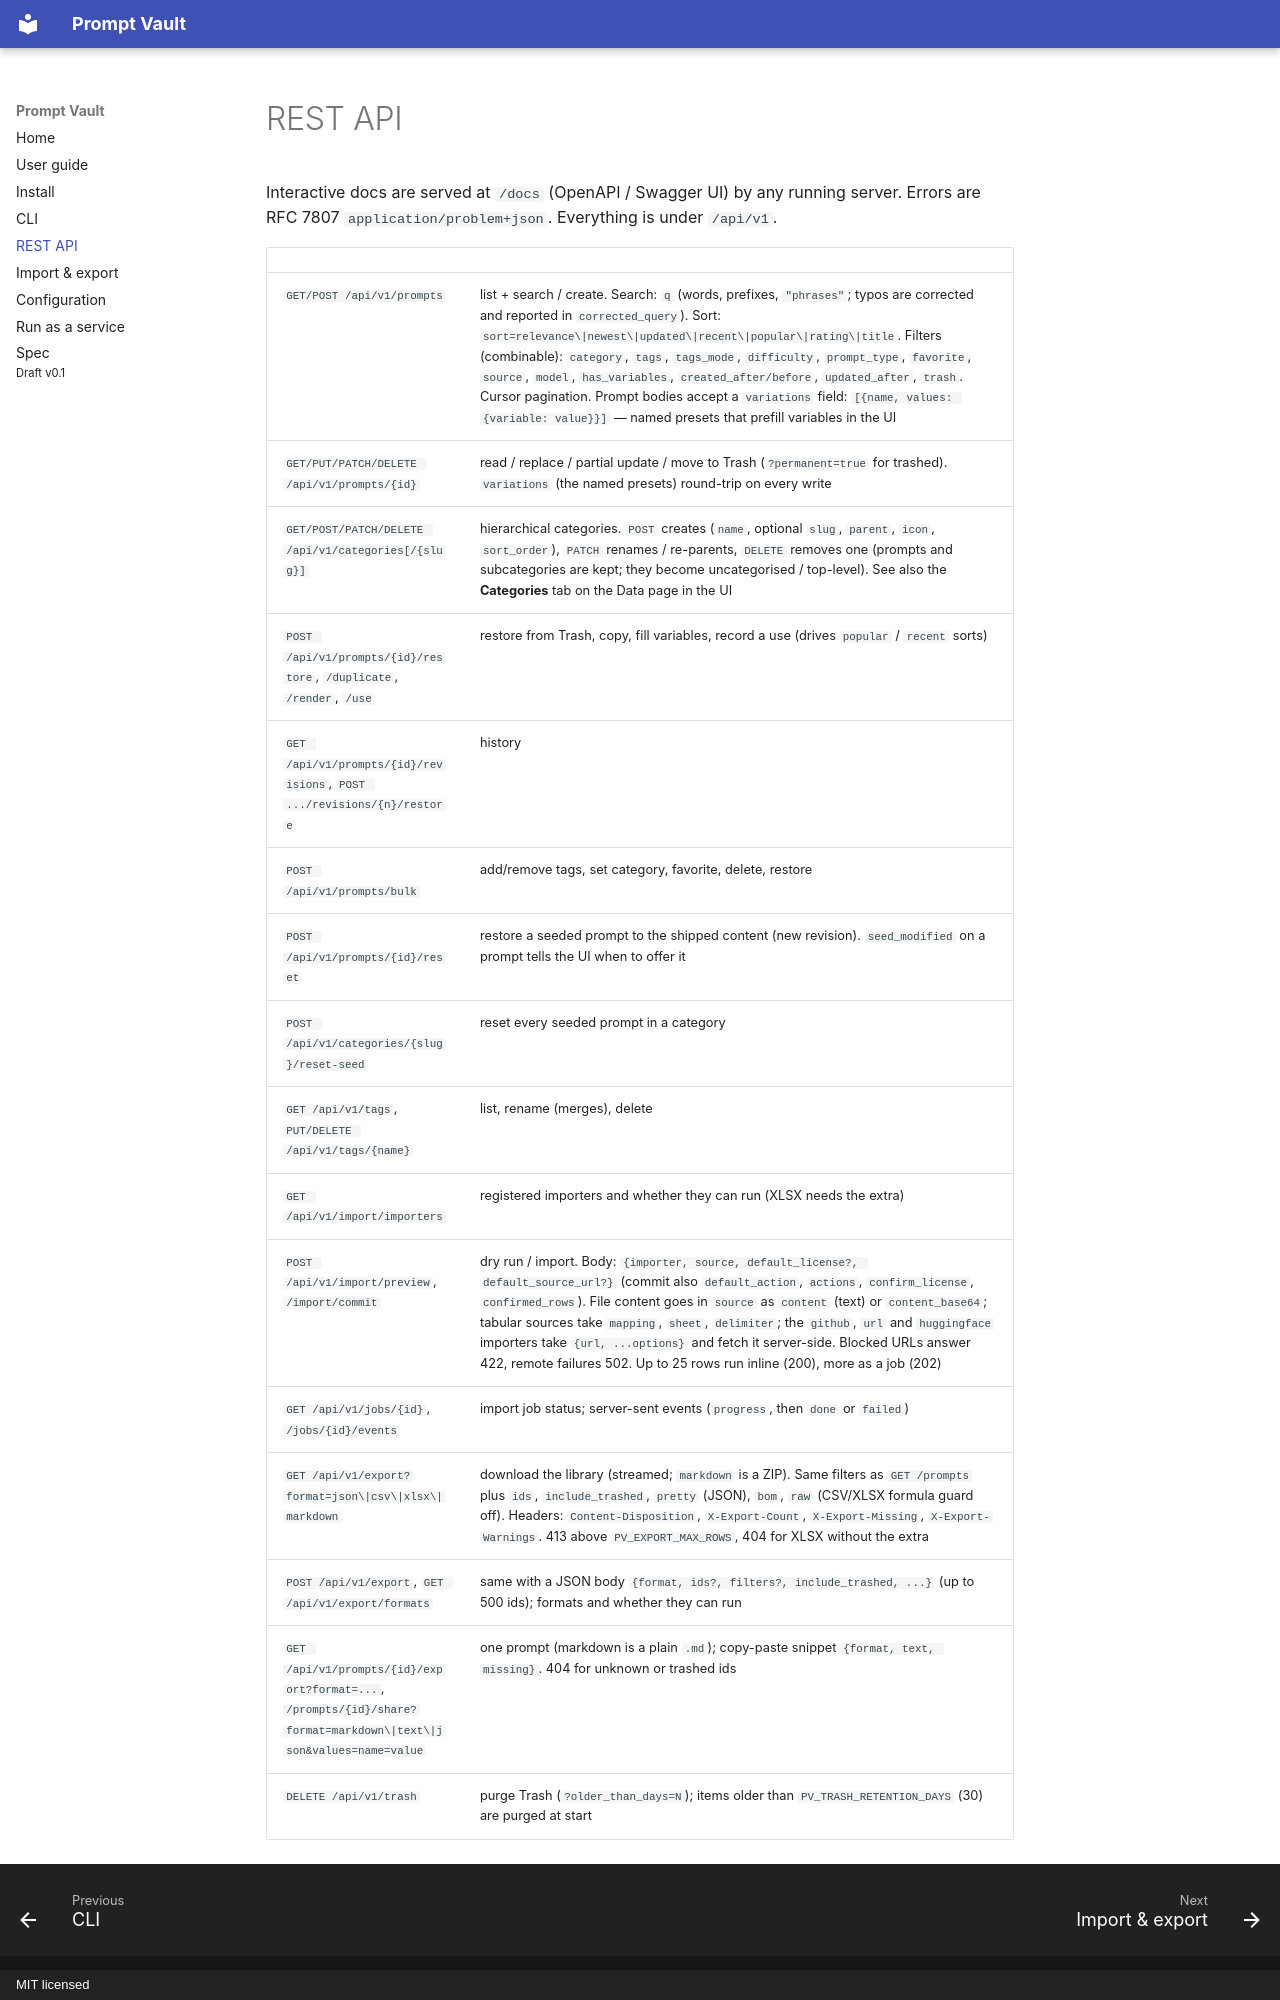

repository: porthos42/promptvault · page: api/index.html · generator: mkdocs · copyright: MIT licensed

# REST API

Interactive docs are served at `/docs` (OpenAPI / Swagger UI) by any running server. Errors are RFC 7807 `application/problem+json`. Everything is under `/api/v1`.

| | |
|---|---|
| `GET/POST /api/v1/prompts` | list + search / create. Search: `q` (words, prefixes, `"phrases"`; typos are corrected and reported in `corrected_query`). Sort: `sort=relevance\|newest\|updated\|recent\|popular\|rating\|title`. Filters (combinable): `category`, `tags`, `tags_mode`, `difficulty`, `prompt_type`, `favorite`, `source`, `model`, `has_variables`, `created_after/before`, `updated_after`, `trash`. Cursor pagination. Prompt bodies accept a `variations` field: `[{name, values: {variable: value}}]` — named presets that prefill variables in the UI |
| `GET/PUT/PATCH/DELETE /api/v1/prompts/{id}` | read / replace / partial update / move to Trash (`?permanent=true` for trashed). `variations` (the named presets) round-trip on every write |
| `GET/POST/PATCH/DELETE /api/v1/categories[/{slug}]` | hierarchical categories. `POST` creates (`name`, optional `slug`, `parent`, `icon`, `sort_order`), `PATCH` renames / re-parents, `DELETE` removes one (prompts and subcategories are kept; they become uncategorised / top-level). See also the **Categories** tab on the Data page in the UI |
| `POST /api/v1/prompts/{id}/restore`, `/duplicate`, `/render`, `/use` | restore from Trash, copy, fill variables, record a use (drives `popular` / `recent` sorts) |
| `GET /api/v1/prompts/{id}/revisions`, `POST .../revisions/{n}/restore` | history |
| `POST /api/v1/prompts/bulk` | add/remove tags, set category, favorite, delete, restore |
| `POST /api/v1/prompts/{id}/reset` | restore a seeded prompt to the shipped content (new revision). `seed_modified` on a prompt tells the UI when to offer it |
| `POST /api/v1/categories/{slug}/reset-seed` | reset every seeded prompt in a category
| `GET /api/v1/tags`, `PUT/DELETE /api/v1/tags/{name}` | list, rename (merges), delete |
| `GET /api/v1/import/importers` | registered importers and whether they can run (XLSX needs the extra) |
| `POST /api/v1/import/preview`, `/import/commit` | dry run / import. Body: `{importer, source, default_license?, default_source_url?}` (commit also `default_action`, `actions`, `confirm_license`, `confirmed_rows`). File content goes in `source` as `content` (text) or `content_base64`; tabular sources take `mapping`, `sheet`, `delimiter`; the `github`, `url` and `huggingface` importers take `{url, ...options}` and fetch it server-side. Blocked URLs answer 422, remote failures 502. Up to 25 rows run inline (200), more as a job (202) |
| `GET /api/v1/jobs/{id}`, `/jobs/{id}/events` | import job status; server-sent events (`progress`, then `done` or `failed`) |
| `GET /api/v1/export?format=json\|csv\|xlsx\|markdown` | download the library (streamed; `markdown` is a ZIP). Same filters as `GET /prompts` plus `ids`, `include_trashed`, `pretty` (JSON), `bom`, `raw` (CSV/XLSX formula guard off). Headers: `Content-Disposition`, `X-Export-Count`, `X-Export-Missing`, `X-Export-Warnings`. 413 above `PV_EXPORT_MAX_ROWS`, 404 for XLSX without the extra |
| `POST /api/v1/export`, `GET /api/v1/export/formats` | same with a JSON body `{format, ids?, filters?, include_trashed, ...}` (up to 500 ids); formats and whether they can run |
| `GET /api/v1/prompts/{id}/export?format=...`, `/prompts/{id}/share?format=markdown\|text\|json&values=name=value` | one prompt (markdown is a plain `.md`); copy-paste snippet `{format, text, missing}`. 404 for unknown or trashed ids |
| `DELETE /api/v1/trash` | purge Trash (`?older_than_days=N`); items older than `PV_TRASH_RETENTION_DAYS` (30) are purged at start |
